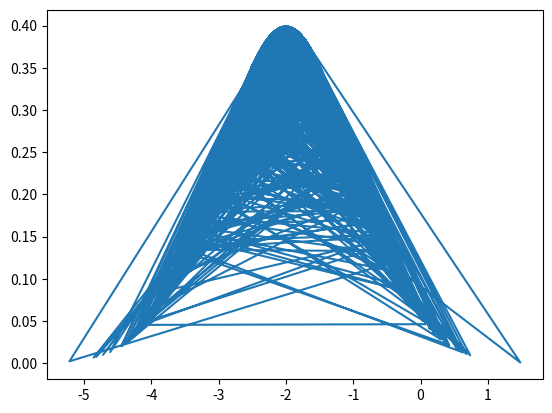

Generate this figure with matplotlib:
#!/usr/bin/env python
import matplotlib.pyplot as plt
import random
import numpy as np
from scipy.stats import norm

gauss = list()

for i in range(0, 1000):
 gauss.append(random.gauss(-2, 1))

y = norm.pdf(gauss,-2,1)
print(gauss)
plt.plot(gauss,y)
plt.show()

